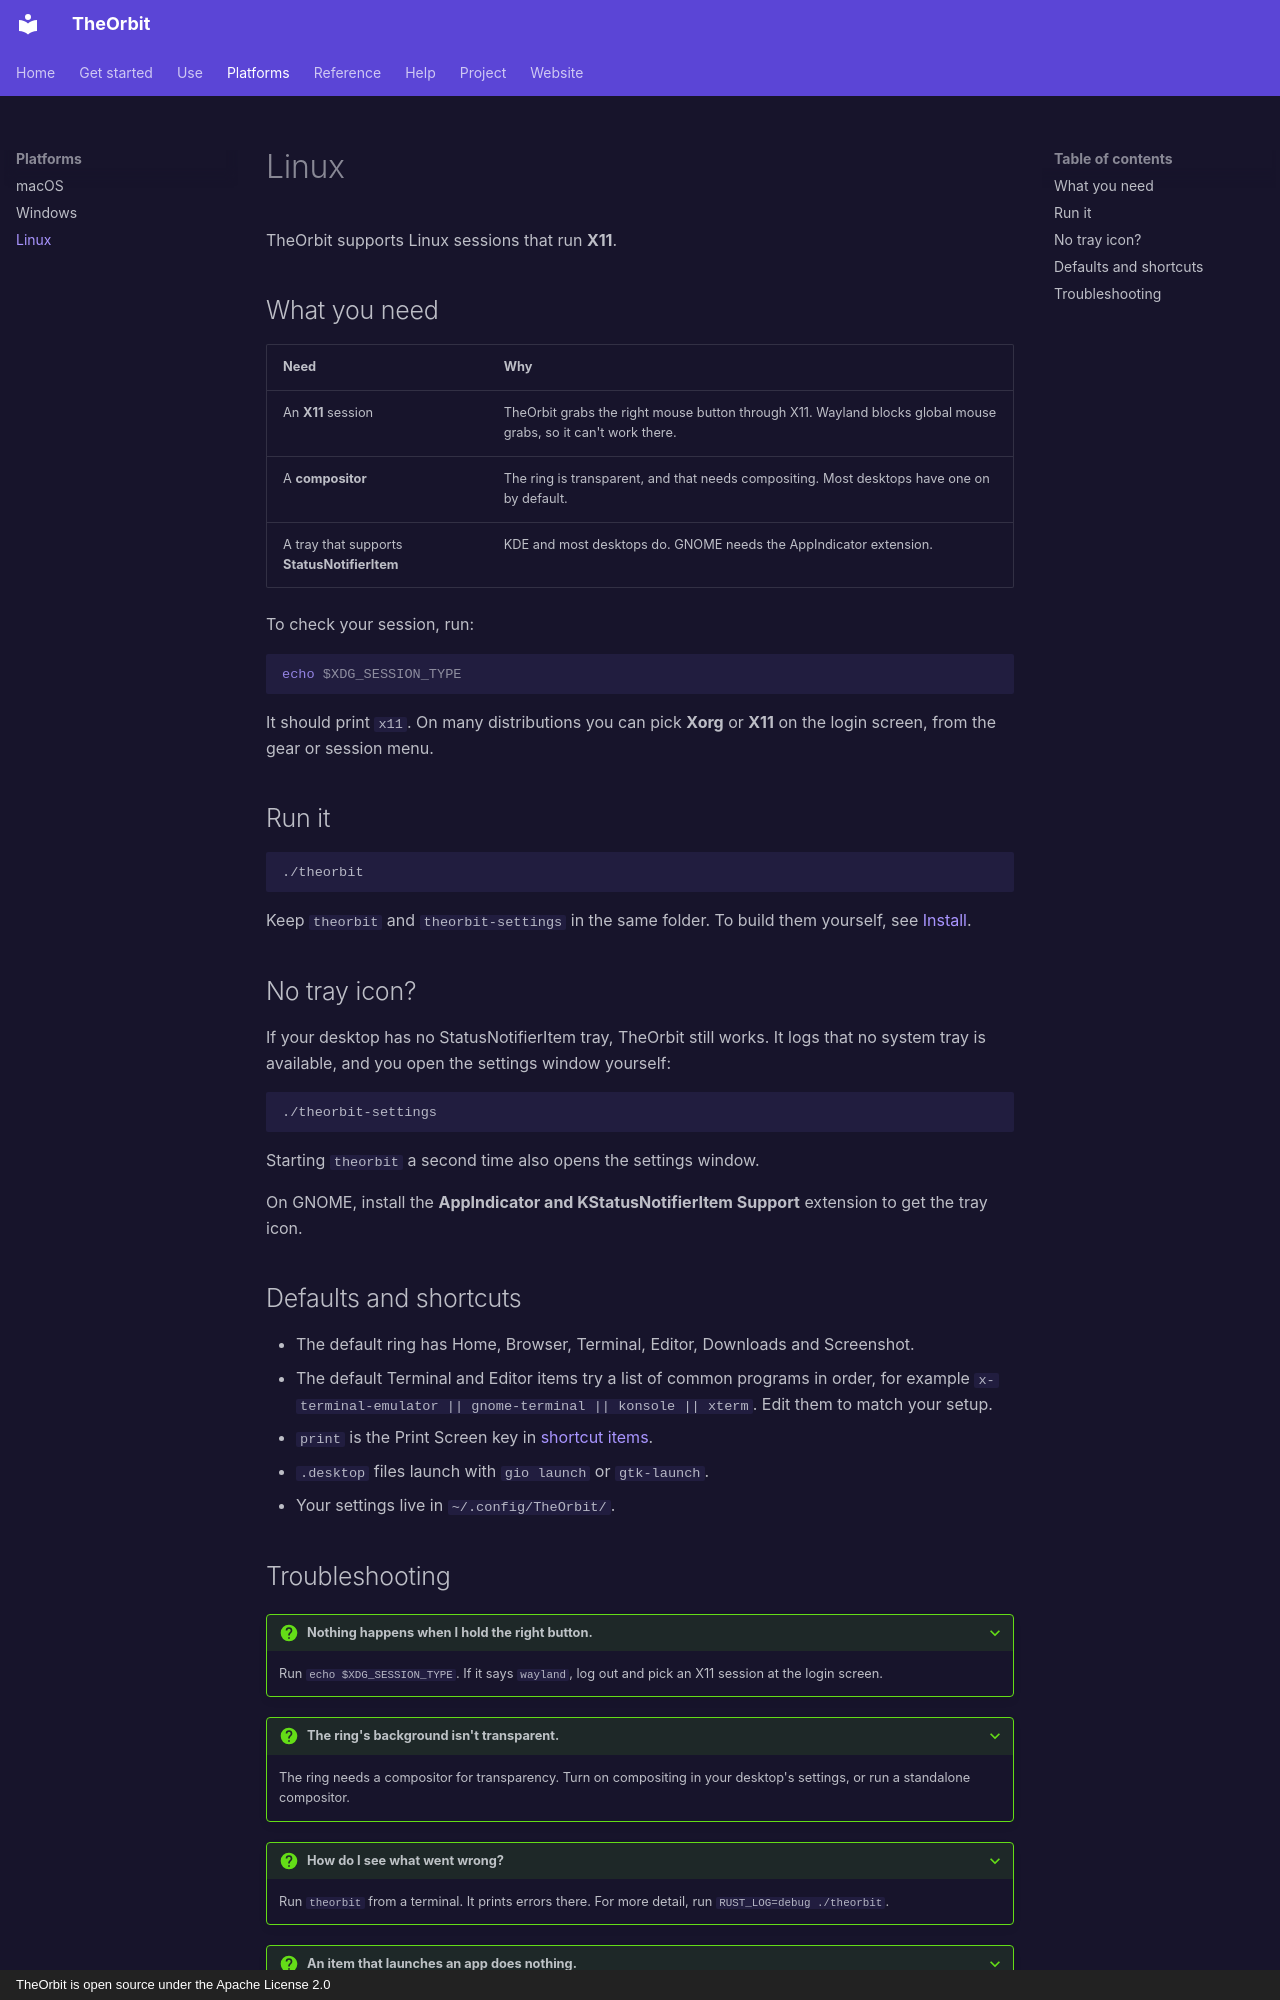

repository: geniussingare/theOrbit · page: platforms/linux/index.html · generator: mkdocs · copyright: TheOrbit is open source under the Apache License 2.0

# Linux

TheOrbit supports Linux sessions that run **X11**.

## What you need

| Need | Why |
| --- | --- |
| An **X11** session | TheOrbit grabs the right mouse button through X11. Wayland blocks global mouse grabs, so it can't work there. |
| A **compositor** | The ring is transparent, and that needs compositing. Most desktops have one on by default. |
| A tray that supports **StatusNotifierItem** | KDE and most desktops do. GNOME needs the AppIndicator extension. |

To check your session, run:

```sh
echo $XDG_SESSION_TYPE
```

It should print `x11`. On many distributions you can pick **Xorg** or **X11** on the login screen, from the gear or session menu.

## Run it

```sh
./theorbit
```

Keep `theorbit` and `theorbit-settings` in the same folder. To build them yourself, see [Install](../getting-started/install.md#build-from-source).

## No tray icon?

If your desktop has no StatusNotifierItem tray, TheOrbit still works. It logs that no system tray is available, and you open the settings window yourself:

```sh
./theorbit-settings
```

Starting `theorbit` a second time also opens the settings window.

On GNOME, install the **AppIndicator and KStatusNotifierItem Support** extension to get the tray icon.

## Defaults and shortcuts

- The default ring has Home, Browser, Terminal, Editor, Downloads and Screenshot.
- The default Terminal and Editor items try a list of common programs in order, for example `x-terminal-emulator || gnome-terminal || konsole || xterm`. Edit them to match your setup.
- `print` is the Print Screen key in [shortcut items](../usage/items.md#keyboard-shortcuts).
- `.desktop` files launch with `gio launch` or `gtk-launch`.
- Your settings live in `~/.config/TheOrbit/`.
